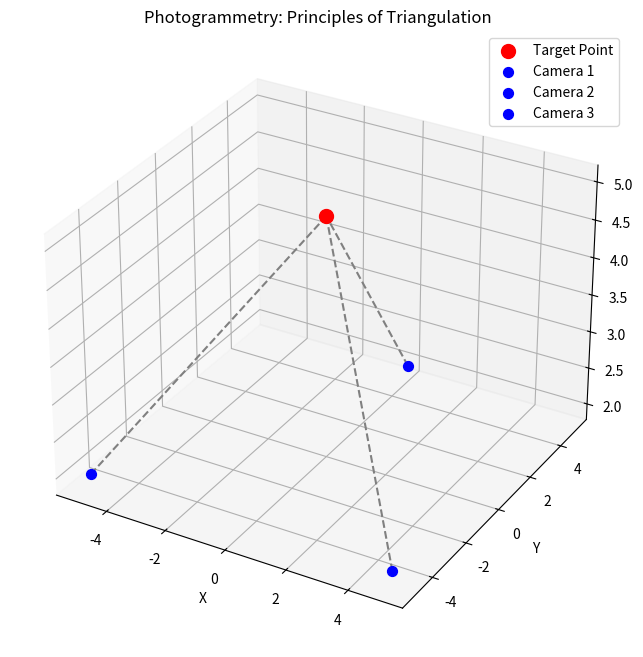

Here is the Python script that generated this plot:
import matplotlib.pyplot as plt
from mpl_toolkits.mplot3d import Axes3D
import numpy as np

def plot_triangulation():
    fig = plt.figure(figsize=(10, 8))
    ax = fig.add_subplot(111, projection='3d')

    # The point in 3D space we are observing
    target_point = np.array([0, 0, 5])
    
    # Camera positions (different angles around the object)
    cameras = [
        np.array([-5, -5, 2]),
        np.array([5, -5, 2]),
        np.array([0, 5, 2])
    ]

    # Plot the target point
    ax.scatter(target_point[0], target_point[1], target_point[2], color='red', s=100, label='Target Point')

    # Plot camera positions and rays
    for i, cam in enumerate(cameras):
        # Plot camera
        ax.scatter(cam[0], cam[1], cam[2], color='blue', s=50, label=f'Camera {i+1}')
        
        # Plot rays (line from camera to target)
        ax.plot([cam[0], target_point[0]], 
                [cam[1], target_point[1]], 
                [cam[2], target_point[2]], 
                color='gray', linestyle='--')

    ax.set_xlabel('X')
    ax.set_ylabel('Y')
    ax.set_zlabel('Z')
    ax.set_title('Photogrammetry: Principles of Triangulation')
    ax.legend()
    
    print("Close the plot window to finish.")
    plt.show()

if __name__ == "__main__":
    plot_triangulation()
